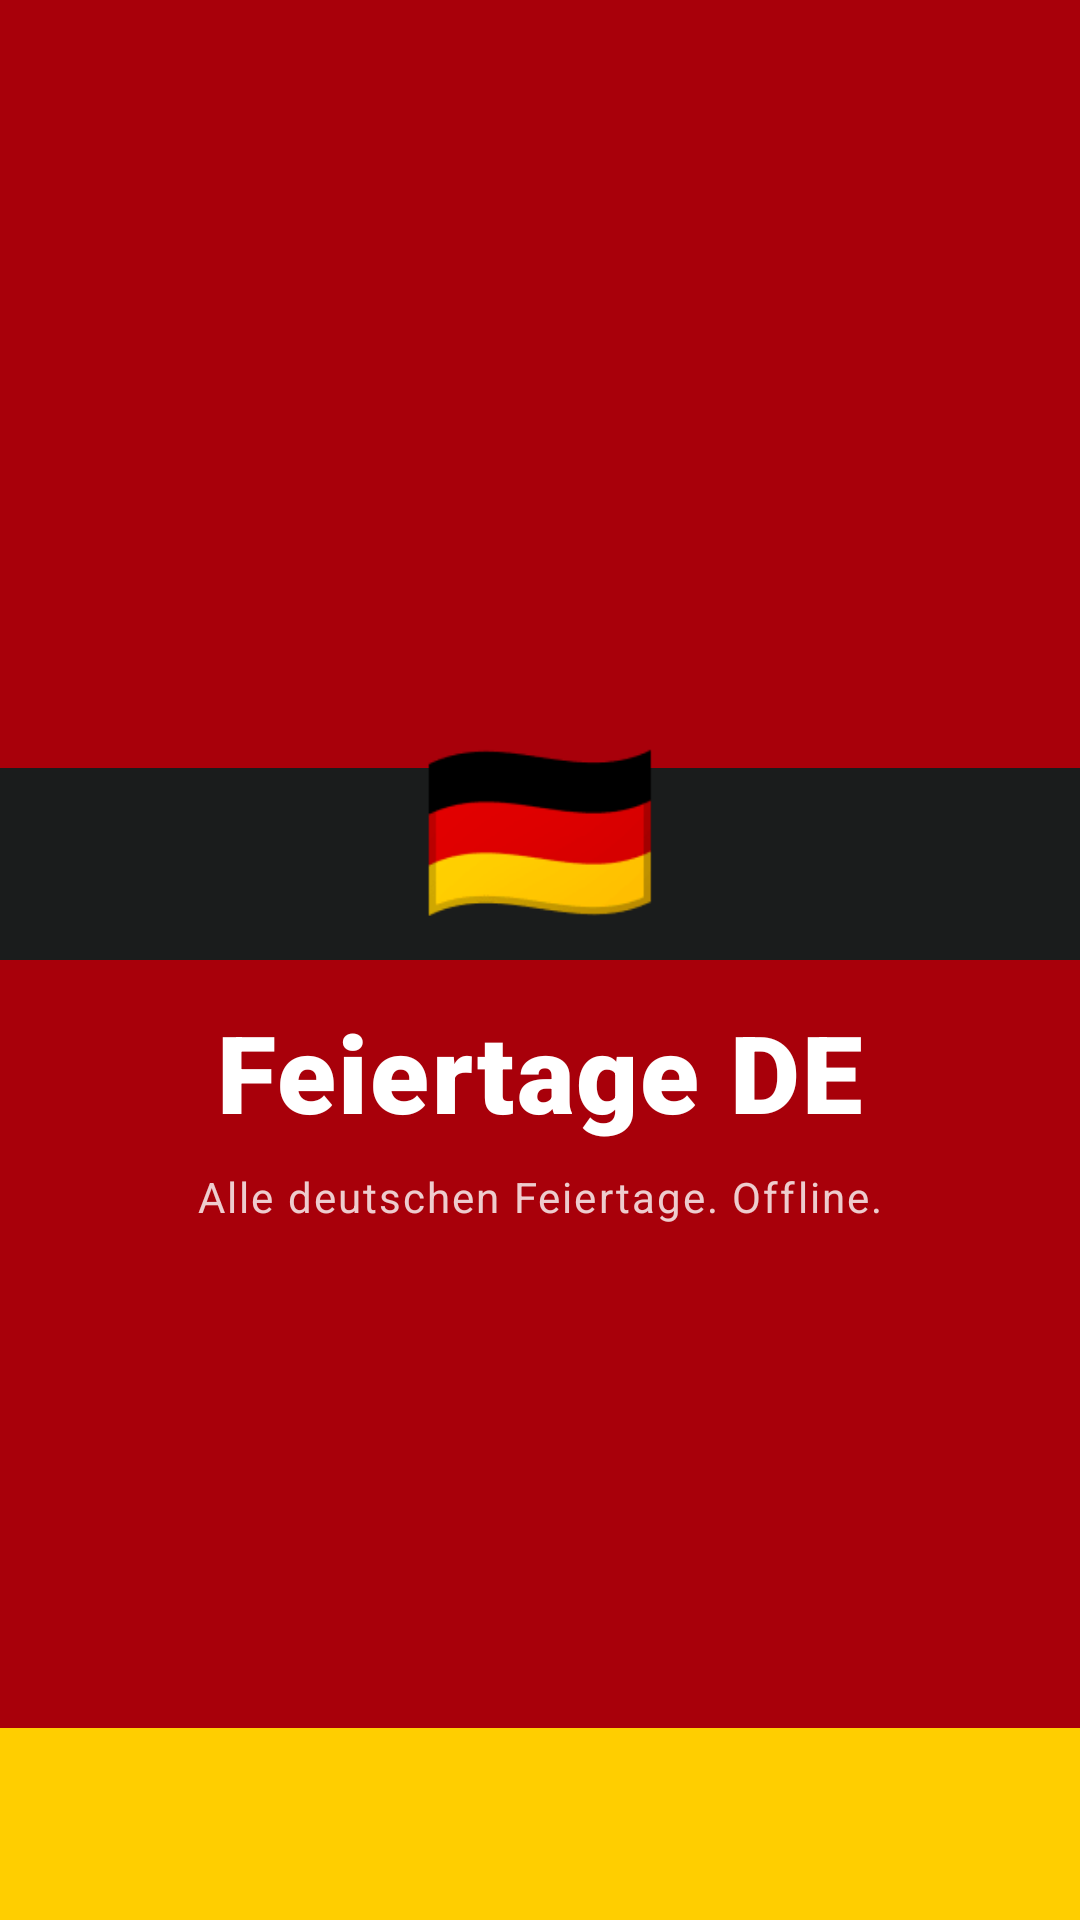

Reconstruct the res/layout file that produces this screen, plus the resources it refers to.
<!-- AndroidManifest.xml: activity theme Theme.FeiertageDE.Splash -->
<!-- res/layout/activity_splash.xml -->
<?xml version="1.0" encoding="utf-8"?>
<androidx.constraintlayout.widget.ConstraintLayout
    xmlns:android="http://schemas.android.com/apk/res/android"
    xmlns:app="http://schemas.android.com/apk/res-auto"
    android:layout_width="match_parent"
    android:layout_height="match_parent"
    android:background="@color/primary">

    
    <View
        android:id="@+id/stripe_black"
        android:layout_width="match_parent"
        android:layout_height="0dp"
        android:background="#1A1C1C"
        app:layout_constraintTop_toTopOf="parent"
        app:layout_constraintBottom_toTopOf="@id/stripe_red"
        app:layout_constraintHeight_percent="0.1" />

    
    <androidx.constraintlayout.widget.ConstraintLayout
        android:id="@+id/center_group"
        android:layout_width="match_parent"
        android:layout_height="wrap_content"
        app:layout_constraintTop_toTopOf="parent"
        app:layout_constraintBottom_toBottomOf="parent">

        
        <TextView
            android:id="@+id/tv_flag"
            android:layout_width="wrap_content"
            android:layout_height="wrap_content"
            android:text="🇩🇪"
            android:textSize="64sp"
            app:layout_constraintStart_toStartOf="parent"
            app:layout_constraintEnd_toEndOf="parent"
            app:layout_constraintTop_toTopOf="parent"
            app:layout_constraintBottom_toTopOf="@id/tv_app_name" />

        
        <TextView
            android:id="@+id/tv_app_name"
            android:layout_width="wrap_content"
            android:layout_height="wrap_content"
            android:text="@string/app_name"
            android:textColor="@color/on_primary"
            android:textSize="36sp"
            android:fontFamily="sans-serif-black"
            android:letterSpacing="0.02"
            android:layout_marginTop="16dp"
            app:layout_constraintStart_toStartOf="parent"
            app:layout_constraintEnd_toEndOf="parent"
            app:layout_constraintTop_toBottomOf="@id/tv_flag"
            app:layout_constraintBottom_toTopOf="@id/tv_tagline" />

        
        <TextView
            android:id="@+id/tv_tagline"
            android:layout_width="wrap_content"
            android:layout_height="wrap_content"
            android:text="@string/splash_tagline"
            android:textColor="#CCFFFFFF"
            android:textSize="14sp"
            android:fontFamily="sans-serif"
            android:letterSpacing="0.05"
            android:layout_marginTop="8dp"
            app:layout_constraintStart_toStartOf="parent"
            app:layout_constraintEnd_toEndOf="parent"
            app:layout_constraintTop_toBottomOf="@id/tv_app_name"
            app:layout_constraintBottom_toBottomOf="parent" />

    </androidx.constraintlayout.widget.ConstraintLayout>

    
    <View
        android:id="@+id/stripe_gold"
        android:layout_width="match_parent"
        android:layout_height="0dp"
        android:background="@color/gold_accent"
        app:layout_constraintBottom_toBottomOf="parent"
        app:layout_constraintHeight_percent="0.1" />

    
    <View
        android:id="@+id/stripe_red"
        android:layout_width="0dp"
        android:layout_height="0dp"
        android:visibility="gone"
        app:layout_constraintTop_toBottomOf="@id/stripe_black"
        app:layout_constraintBottom_toTopOf="@id/stripe_gold" />

</androidx.constraintlayout.widget.ConstraintLayout>
<!-- resources referenced by this layout -->
<resources>
  <color name="gold_accent">#FFCE00</color>
  <color name="on_primary">#FFFFFF</color>
  <color name="primary">#A8000A</color>
  <string name="app_name">Feiertage DE</string>
  <string name="splash_tagline">Alle deutschen Feiertage. Offline.</string>
  <style name="Theme.FeiertageDE.Splash" parent="Theme.SplashScreen">
          <item name="windowSplashScreenBackground">@color/primary</item>
          <item name="windowSplashScreenAnimatedIcon">@drawable/ic_launcher_foreground</item>
          <item name="postSplashScreenTheme">@style/Theme.FeiertageDE</item>
      </style>
  <!-- drawable ic_launcher_foreground (drawable) -->
  <?xml version="1.0" encoding="utf-8"?>
  <vector xmlns:android="http://schemas.android.com/apk/res/android"
      android:width="108dp"
      android:height="108dp"
      android:viewportWidth="108"
      android:viewportHeight="108">
  
      
      <path
          android:fillColor="#FFFFFF"
          android:pathData="M54,54m-40,0a40,40 0,1 1,80 0a40,40 0,1 1,-80 0"/>
  
      
      
      <path
          android:fillColor="#1A1C1C"
          android:pathData="M30,34 L78,34 L78,44 L30,44 Z"/>
      
      <path
          android:fillColor="#A8000A"
          android:pathData="M30,44 L78,44 L78,54 L30,54 Z"/>
      
      <path
          android:fillColor="#FFCE00"
          android:pathData="M30,54 L78,54 L78,64 L30,64 Z"/>
  
  </vector>
  <color name="primary_container">#D11919</color>
  <color name="on_primary_container">#FFE5E2</color>
  <color name="secondary">#5F5E5E</color>
  <color name="on_secondary">#FFFFFF</color>
  <color name="secondary_container">#E5E2E1</color>
  <color name="on_secondary_container">#656464</color>
  <color name="tertiary">#735C00</color>
  <color name="on_tertiary">#FFFFFF</color>
  <color name="tertiary_container">#CFA700</color>
  <color name="on_tertiary_container">#4E3E00</color>
  <color name="error">#BA1A1A</color>
  <color name="on_error">#FFFFFF</color>
  <color name="background">#F9F9F9</color>
  <color name="surface">#F9F9F9</color>
  <color name="on_surface">#1A1C1C</color>
  <color name="surface_variant">#E2E2E2</color>
  <color name="on_surface_variant">#5D3F3C</color>
  <color name="outline">#916F6A</color>
  <color name="outline_variant">#E6BDB7</color>
  <color name="surface_container_lowest">#FFFFFF</color>
  <style name="Shape.Small" parent="ShapeAppearance.Material3.SmallComponent">
          <item name="cornerFamily">rounded</item>
          <item name="cornerSize">4dp</item>
      </style>
  <style name="Shape.Medium" parent="ShapeAppearance.Material3.MediumComponent">
          <item name="cornerFamily">rounded</item>
          <item name="cornerSize">12dp</item>
      </style>
  <style name="Shape.Large" parent="ShapeAppearance.Material3.LargeComponent">
          <item name="cornerFamily">rounded</item>
          <item name="cornerSize">24dp</item>
      </style>
</resources>
